Labelled photos from "data", an image-classification folder in Anand2027Gupta/EcoScrap. The possible labels are: air conditioner, battery, keyboard, laptop, microchip IC, microwave, mobile phone, computer mouse, PCB, passive component, printer, refrigerator, resistor, television, washing machine, heat sink, light bulbs, transistor.

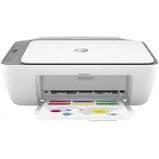
Label: printer

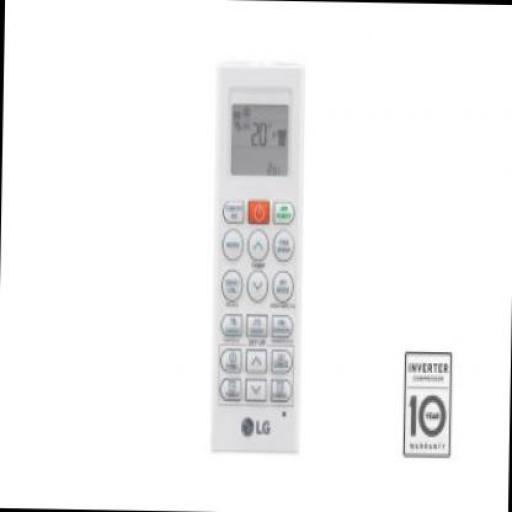
Label: air conditioner

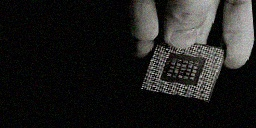
Label: microchip IC

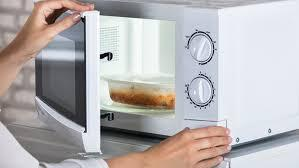
Label: microwave

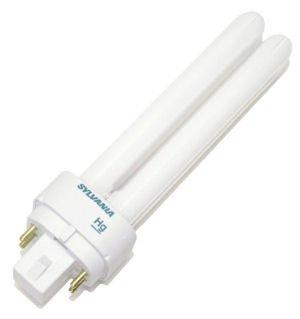
Label: light bulbs

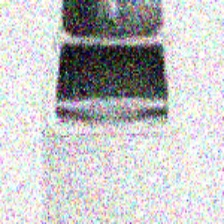
Label: washing machine
